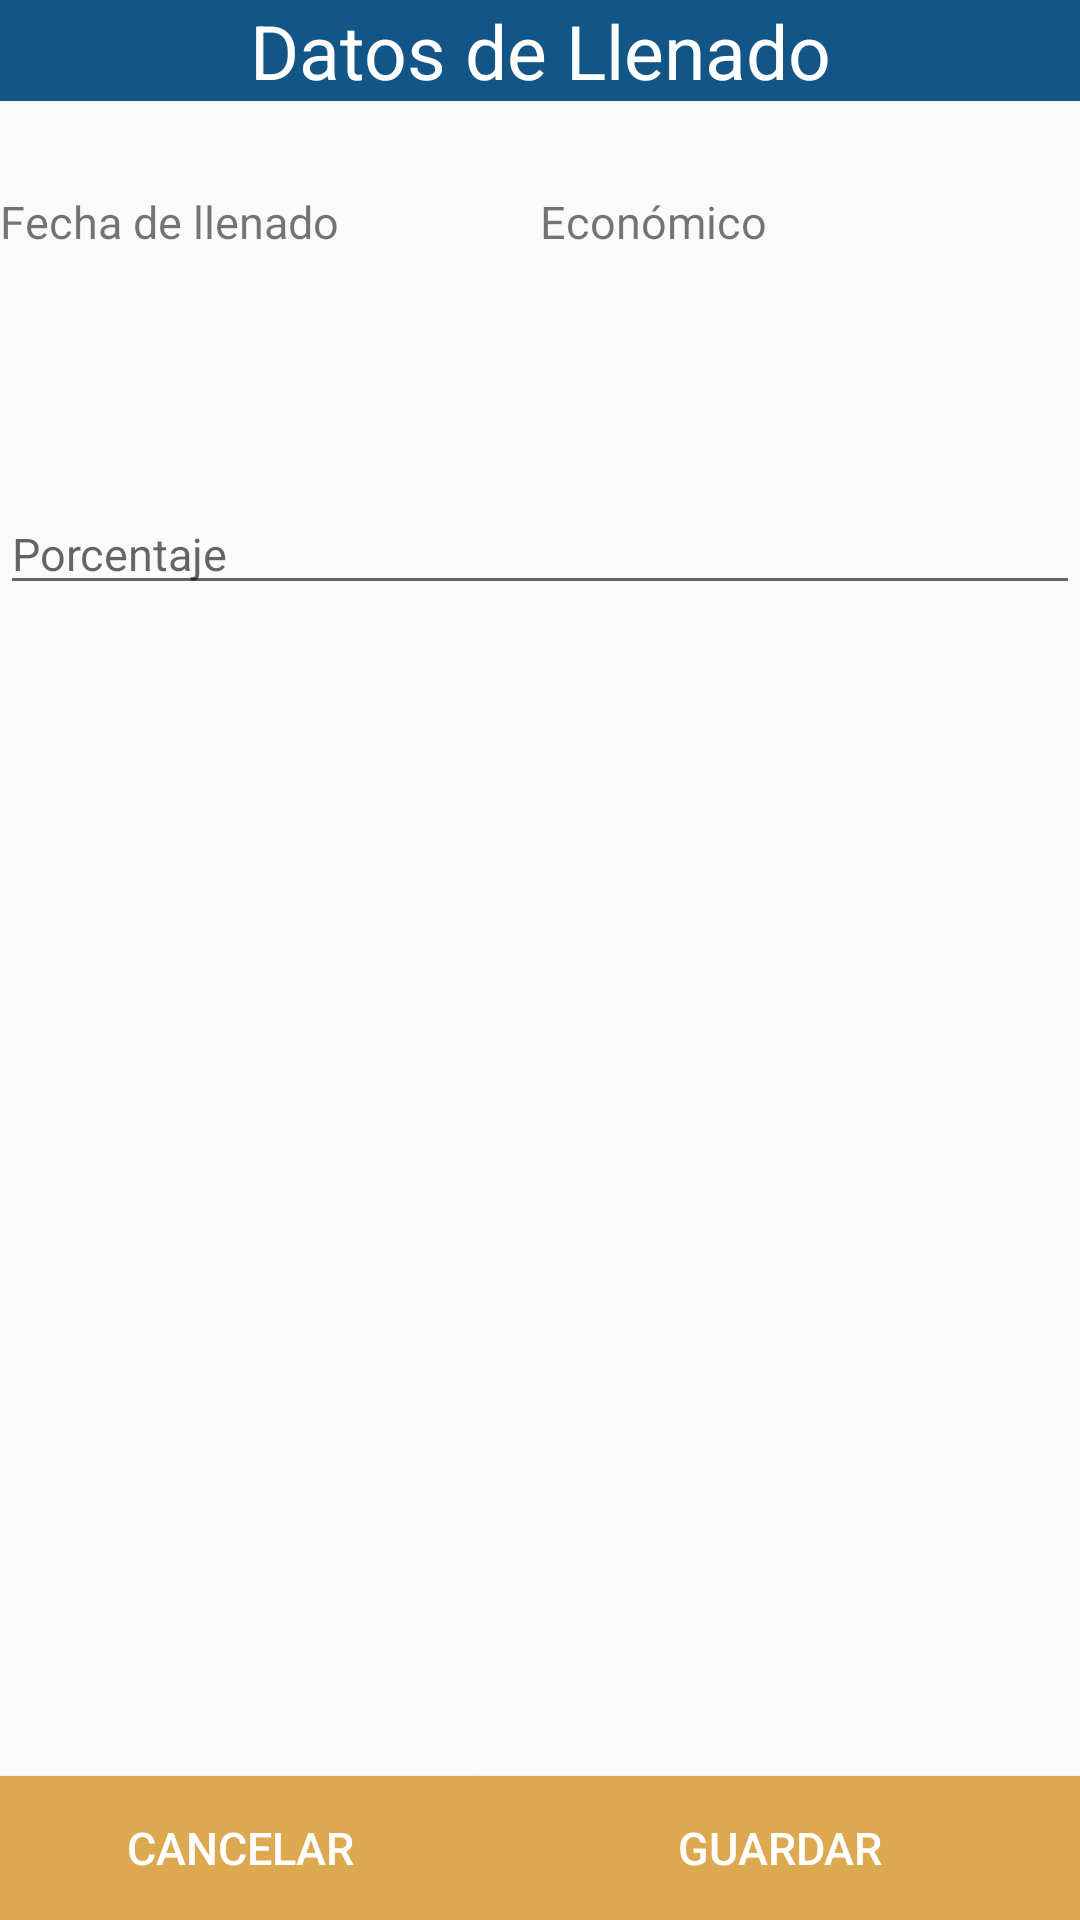

The Android layout XML behind this screen, and the referenced resources:
<!-- AndroidManifest.xml: application theme MyMaterialTheme.Base -->
<!-- res/layout/activity_llenar_pipa.xml -->
<?xml version="1.0" encoding="utf-8"?>

<RelativeLayout xmlns:android="http://schemas.android.com/apk/res/android"
    xmlns:tools="http://schemas.android.com/tools"
    android:id="@+id/activity_main"
    android:layout_width="match_parent"
    android:layout_height="match_parent">

    <Button
        android:text="Guardar"
        android:layout_width="200dp"
        android:layout_height="wrap_content"
        android:id="@+id/btnGuardar"
        android:layout_alignParentBottom="true"
        android:layout_alignParentRight="true"
        android:layout_alignParentEnd="true"
        android:layout_gravity="center"
        android:background="#dca951"
        android:textColor="@android:color/white"
        android:textSize="15dp"/>

    <Button
        android:text="Cancelar" android:layout_width="200dp"
        android:layout_height="wrap_content"
        android:id="@+id/btnCancelar" android:layout_alignParentBottom="true"
        android:layout_toLeftOf="@+id/btnGuardar"
        android:layout_gravity="center"
        android:background="#dca951"
        android:textColor="@android:color/white"
        android:textSize="15dp"/>

    <TableLayout
        android:id="@+id/tablaLlenadoPipa"
        android:layout_width="fill_parent"
        android:layout_height="wrap_content"
        android:stretchColumns="0,1"
        android:collapseColumns="50dp"
        android:layout_alignParentTop="true"
        android:layout_alignParentLeft="true"
        android:layout_alignParentStart="true">

        <TableRow android:background="@color/ColorPrimary">
            <TextView
                android:layout_column="0"
                android:text="Datos de Llenado"
                android:textSize="25dp"
                android:textAlignment="center"
                android:layout_gravity="center"
                android:layout_span="2"
                android:textColor="@android:color/white" />
        </TableRow>

        <TableRow android:layout_marginTop="30dp">
            <TextView
                android:id="@+id/fecha"
                android:layout_width="100dp"
                android:layout_height="wrap_content"
                android:text="Fecha de llenado"
                android:textSize="15dp"/>
            <TextView
                android:id="@+id/economico"
                android:layout_width="100dp"
                android:layout_height="wrap_content"
                android:text="Económico"
                android:textSize="15dp" />
        </TableRow>
        <TableRow android:layout_marginTop="30dp">
            <TextView
                android:id="@+id/lblFecha"
                android:layout_width="100dp"
                android:layout_height="wrap_content"
                android:textSize="15dp"/>

            <TextView
                android:id="@+id/txtEconomico"
                android:layout_width="100dp"
                android:layout_height="wrap_content"
                android:textSize="15dp" />
        </TableRow>

        <TableRow android:layout_marginTop="30dp">
            <EditText
                android:id="@+id/txtPorcentaje"
                android:layout_span="2"
                android:layout_width="100dp"
                android:layout_height="wrap_content"
                android:hint="Porcentaje"
                android:textSize="15dp"/>
        </TableRow>
    </TableLayout>

</RelativeLayout>
<!-- resources referenced by this layout -->
<resources>
  <color name="ColorPrimary">#125688</color>
  <style name="MyMaterialTheme.Base" parent="Theme.AppCompat.Light.DarkActionBar">
          <item name="windowNoTitle">true</item>
          <item name="windowActionBar">false</item>
          <item name="colorPrimary">@color/ColorPrimary</item>
          <item name="colorPrimaryDark">@color/colorPrimaryDark</item>
          <item name="colorAccent">@color/colorAccent</item>
      </style>
  <color name="colorPrimaryDark">#125688</color>
  <color name="colorAccent">#ff6861</color>
</resources>
